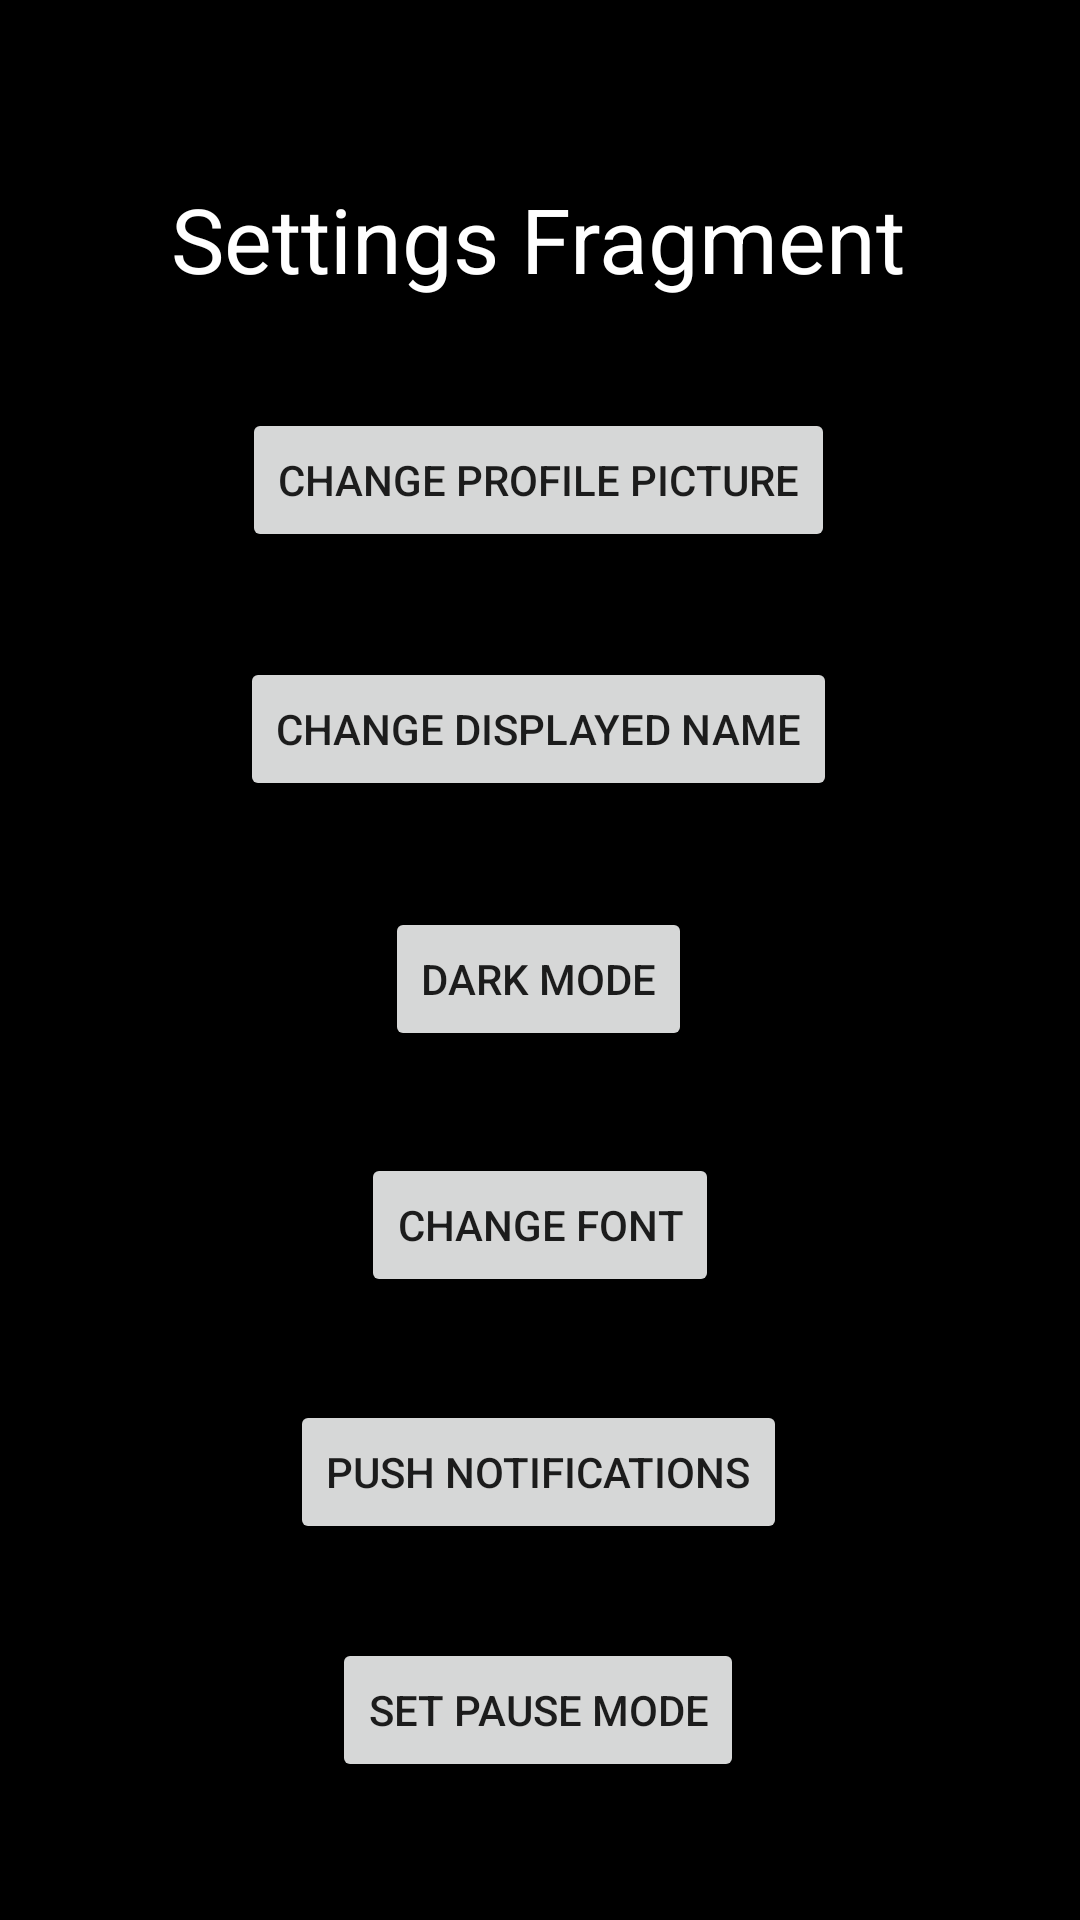

Android layout source for this screen:
<!-- AndroidManifest.xml: application theme Theme.Planland -->
<!-- res/layout/fragment_settings.xml -->
<?xml version="1.0" encoding="utf-8"?>
<androidx.constraintlayout.widget.ConstraintLayout xmlns:android="http://schemas.android.com/apk/res/android"
    xmlns:app="http://schemas.android.com/apk/res-auto"
    xmlns:tools="http://schemas.android.com/tools"
    android:layout_width="match_parent"
    android:layout_height="match_parent"
    tools:context=".views.fragments.mainFragments.SettingsFragment"
    android:background="@color/black">

    

    <TextView
        android:id="@+id/textView"
        android:layout_width="wrap_content"
        android:layout_height="wrap_content"
        android:layout_centerInParent="true"
        android:text="Settings Fragment"
        android:textColor="@color/white"
        android:textSize="30sp"
        app:layout_constraintBottom_toBottomOf="parent"
        app:layout_constraintEnd_toEndOf="parent"
        app:layout_constraintHorizontal_bias="0.496"
        app:layout_constraintStart_toStartOf="parent"
        app:layout_constraintTop_toTopOf="parent"
        app:layout_constraintVertical_bias="0.099" />

    <Button
        android:id="@+id/button_first"
        android:layout_width="wrap_content"
        android:layout_height="wrap_content"
        android:text="Change profile picture"
        app:layout_constraintBottom_toBottomOf="parent"
        app:layout_constraintEnd_toEndOf="parent"
        app:layout_constraintHorizontal_bias="0.497"
        app:layout_constraintStart_toStartOf="parent"
        app:layout_constraintTop_toBottomOf="@+id/textView"
        app:layout_constraintVertical_bias="0.074" />

    <Button
        android:id="@+id/button_second"
        android:layout_width="wrap_content"
        android:layout_height="wrap_content"
        android:text="Change displayed name"
        app:layout_constraintBottom_toBottomOf="parent"
        app:layout_constraintEnd_toEndOf="parent"
        app:layout_constraintHorizontal_bias="0.497"
        app:layout_constraintStart_toStartOf="parent"
        app:layout_constraintTop_toBottomOf="@+id/button_first"
        app:layout_constraintVertical_bias="0.086" />

    <Button
        android:id="@+id/button_third"
        android:layout_width="wrap_content"
        android:layout_height="wrap_content"
        android:text="Dark mode"
        app:layout_constraintBottom_toBottomOf="parent"
        app:layout_constraintEnd_toEndOf="parent"
        app:layout_constraintHorizontal_bias="0.498"
        app:layout_constraintStart_toStartOf="parent"
        app:layout_constraintTop_toBottomOf="@+id/button_second"
        app:layout_constraintVertical_bias="0.109" />

    <Button
        android:id="@+id/button_fourth"
        android:layout_width="wrap_content"
        android:layout_height="wrap_content"
        android:text="Change font"
        app:layout_constraintBottom_toBottomOf="parent"
        app:layout_constraintEnd_toEndOf="parent"
        app:layout_constraintStart_toStartOf="parent"
        app:layout_constraintTop_toBottomOf="@+id/button_third"
        app:layout_constraintVertical_bias="0.141" />

    <Button
        android:id="@+id/button_fifth"
        android:layout_width="wrap_content"
        android:layout_height="wrap_content"
        android:text="Push notifications"
        app:layout_constraintBottom_toBottomOf="parent"
        app:layout_constraintEnd_toEndOf="parent"
        app:layout_constraintHorizontal_bias="0.497"
        app:layout_constraintStart_toStartOf="parent"
        app:layout_constraintTop_toBottomOf="@+id/button_fourth"
        app:layout_constraintVertical_bias="0.216" />

    <Button
        android:id="@+id/button_sixth"
        android:layout_width="wrap_content"
        android:layout_height="wrap_content"
        android:text="Set pause mode"
        app:layout_constraintBottom_toBottomOf="parent"
        app:layout_constraintEnd_toEndOf="parent"
        app:layout_constraintHorizontal_bias="0.497"
        app:layout_constraintStart_toStartOf="parent"
        app:layout_constraintTop_toBottomOf="@+id/button_fifth"
        app:layout_constraintVertical_bias="0.406" />

</androidx.constraintlayout.widget.ConstraintLayout>
<!-- resources referenced by this layout -->
<resources>
  <style name="Theme.Planland" parent="Theme.MaterialComponents.DayNight.DarkActionBar">
          
          <item name="colorPrimary">@color/purple_500</item>
          <item name="colorPrimaryVariant">@color/purple_700</item>
          <item name="colorOnPrimary">@color/white</item>
          
          <item name="colorSecondary">@color/teal_200</item>
          <item name="colorSecondaryVariant">@color/teal_700</item>
          <item name="colorOnSecondary">@color/black</item>
          
          <item name="android:statusBarColor" tools:targetApi="l">?attr/colorPrimaryVariant</item>
          
      </style>
  <!-- not gathered from this repository: default colours our renderer supplied (Android Studio template values) -->
  <color name="purple_500">#FF6200EE</color>
  <color name="purple_700">#FF3700B3</color>
  <color name="teal_200">#FF03DAC5</color>
  <color name="teal_700">#FF018786</color>
  <color name="black">#FF000000</color>
  <color name="white">#FFFFFFFF</color>
</resources>
